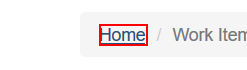
Task: ClientSecurityHash
Workflow: Navigate to Work Items

Step 1: click on 'Home' in window 'ACME System 1 - *' (firefox.exe)
